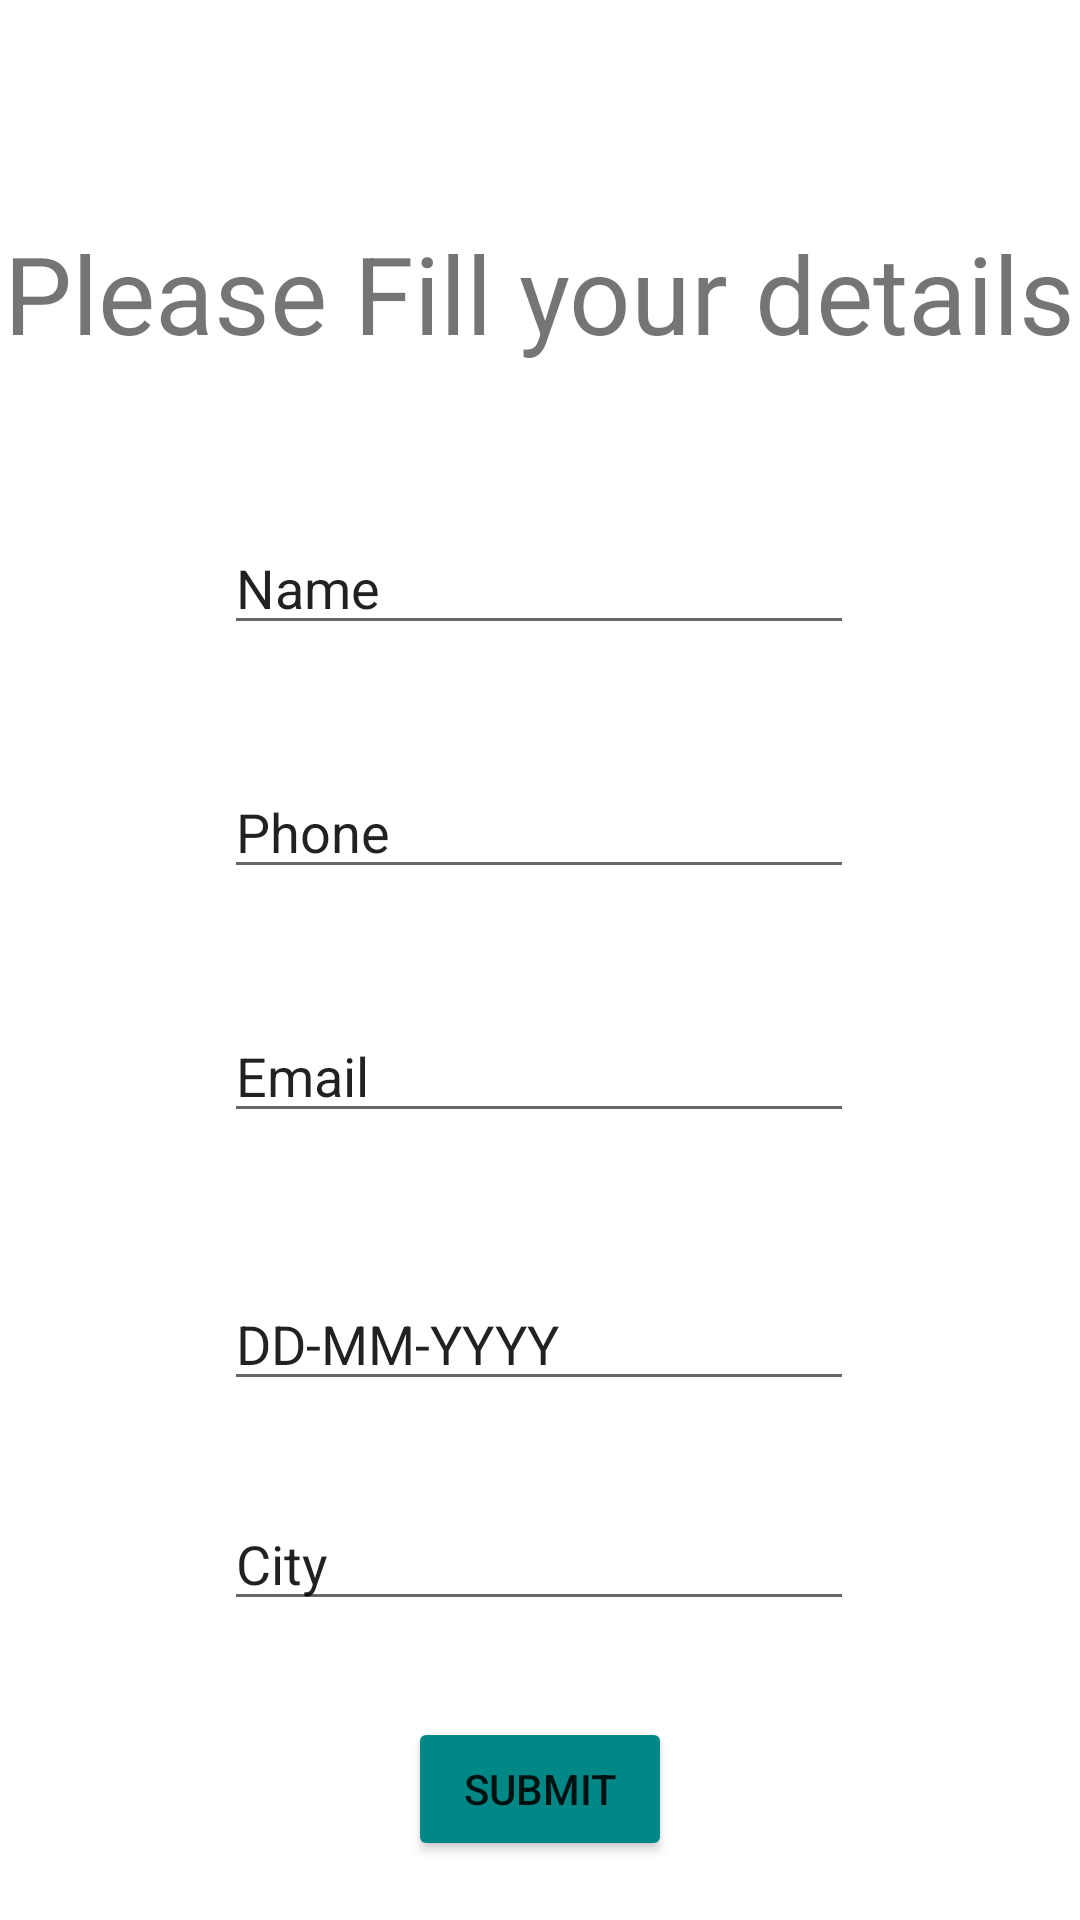

Layout XML and referenced resources for this Android screen:
<!-- AndroidManifest.xml: application theme Theme.FoodForAll -->
<!-- res/layout/activity_givefood.xml -->
<?xml version="1.0" encoding="utf-8"?>
<androidx.constraintlayout.widget.ConstraintLayout xmlns:android="http://schemas.android.com/apk/res/android"
    xmlns:app="http://schemas.android.com/apk/res-auto"
    xmlns:tools="http://schemas.android.com/tools"
    android:layout_width="match_parent"
    android:layout_height="match_parent"
    tools:context=".givefood">

    <EditText
        android:id="@+id/gname"
        android:layout_width="wrap_content"
        android:layout_height="wrap_content"
        android:layout_marginTop="52dp"
        android:ems="10"
        android:inputType="textPersonName"
        android:text="Name"
        app:layout_constraintEnd_toEndOf="parent"
        app:layout_constraintHorizontal_bias="0.497"
        app:layout_constraintStart_toStartOf="parent"
        app:layout_constraintTop_toBottomOf="@+id/textView4" />

    <EditText
        android:id="@+id/gphone"
        android:layout_width="wrap_content"
        android:layout_height="wrap_content"
        android:layout_marginTop="40dp"
        android:ems="10"
        android:inputType="textPersonName"
        android:text="Phone"
        app:layout_constraintEnd_toEndOf="parent"
        app:layout_constraintHorizontal_bias="0.497"
        app:layout_constraintStart_toStartOf="parent"
        app:layout_constraintTop_toBottomOf="@+id/gname" />

    <EditText
        android:id="@+id/gemail"
        android:layout_width="wrap_content"
        android:layout_height="wrap_content"
        android:layout_marginTop="40dp"
        android:ems="10"
        android:inputType="textPersonName"
        android:text="Email"
        app:layout_constraintEnd_toEndOf="parent"
        app:layout_constraintHorizontal_bias="0.497"
        app:layout_constraintStart_toStartOf="parent"
        app:layout_constraintTop_toBottomOf="@+id/gphone" />

    <EditText
        android:id="@+id/gcity"
        android:layout_width="wrap_content"
        android:layout_height="wrap_content"
        android:layout_marginTop="32dp"
        android:ems="10"
        android:inputType="textPersonName"
        android:text="City"
        app:layout_constraintEnd_toEndOf="parent"
        app:layout_constraintHorizontal_bias="0.497"
        app:layout_constraintStart_toStartOf="parent"
        app:layout_constraintTop_toBottomOf="@+id/gdate" />

    <EditText
        android:id="@+id/gdate"
        android:layout_width="wrap_content"
        android:layout_height="wrap_content"
        android:layout_marginTop="48dp"
        android:ems="10"
        android:inputType="textPersonName"
        android:text="DD-MM-YYYY"
        app:layout_constraintEnd_toEndOf="parent"
        app:layout_constraintHorizontal_bias="0.497"
        app:layout_constraintStart_toStartOf="parent"
        app:layout_constraintTop_toBottomOf="@+id/gemail" />

    <TextView
        android:id="@+id/textView4"
        android:layout_width="wrap_content"
        android:layout_height="wrap_content"
        android:text="Please Fill your details"
        android:textSize="36sp"
        app:layout_constraintBottom_toBottomOf="parent"
        app:layout_constraintEnd_toEndOf="parent"
        app:layout_constraintStart_toStartOf="parent"
        app:layout_constraintTop_toTopOf="parent"
        app:layout_constraintVertical_bias="0.124" />

    <Button
        android:id="@+id/gsubmit"
        android:layout_width="wrap_content"
        android:layout_height="wrap_content"
        android:layout_marginTop="32dp"
        android:text="Submit"
        app:backgroundTint="@color/teal_700"
        app:layout_constraintEnd_toEndOf="parent"
        app:layout_constraintStart_toStartOf="parent"
        app:layout_constraintTop_toBottomOf="@+id/gcity" />
</androidx.constraintlayout.widget.ConstraintLayout>
<!-- resources referenced by this layout -->
<resources>
  <style name="Theme.FoodForAll" parent="Theme.MaterialComponents.DayNight.DarkActionBar">
          
          <item name="colorPrimary">@color/purple_500</item>
          <item name="colorPrimaryVariant">@color/purple_700</item>
          <item name="colorOnPrimary">@color/white</item>
          
          <item name="colorSecondary">@color/teal_200</item>
          <item name="colorSecondaryVariant">@color/teal_700</item>
          <item name="colorOnSecondary">@color/black</item>
          
          <item name="android:statusBarColor" tools:targetApi="l">?attr/colorPrimaryVariant</item>
          
      </style>
  <!-- not gathered from this repository: default colours our renderer supplied (Android Studio template values) -->
  <color name="purple_500">#FF6200EE</color>
  <color name="purple_700">#FF3700B3</color>
  <color name="teal_200">#FF03DAC5</color>
  <color name="teal_700">#FF018786</color>
  <color name="black">#FF000000</color>
  <color name="white">#FFFFFFFF</color>
</resources>
